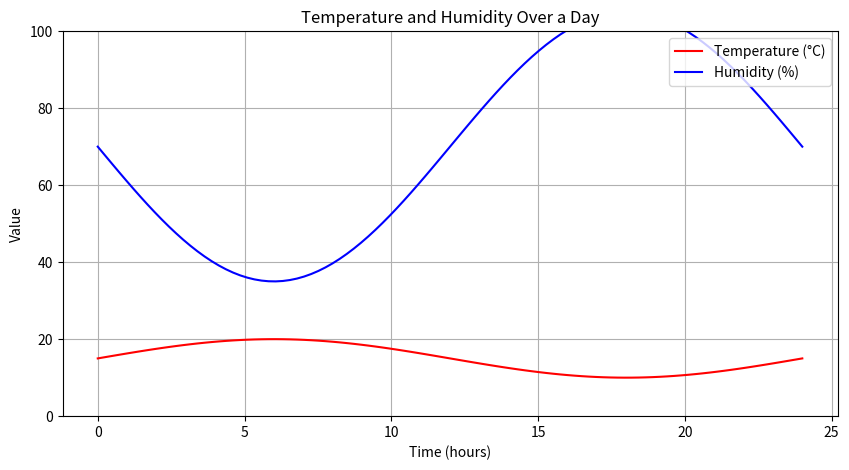

Generate this figure with matplotlib: (Note: this script raises an exception after producing the figure.)
import matplotlib.pyplot as plt
import numpy as np

# Dummy data based on visual trends
time = np.linspace(0, 24, 100)
temperature = 15 + 5 * np.sin(time * np.pi / 12)
humidity = 70 - 35 * np.sin(time * np.pi / 12)

# Create the plot
plt.figure(figsize=(10, 5))
plt.plot(time, temperature, 'r', label='Temperature (°C)')
plt.plot(time, humidity, 'b', label='Humidity (%)')

# Set the title and labels
plt.title('Temperature and Humidity Over a Day')
plt.xlabel('Time (hours)')
plt.ylabel('Value')

# Add a legend
plt.legend(loc='upper right')

# Add grid
plt.grid(True)

# Set y-axis limits
plt.ylim(0, 100)

# Show the plot
plt.savefig(r"eval_workspace_gpt5/Qwen2.5-VL-72B-Instruct/python/density_10.png", bbox_inches="tight")
